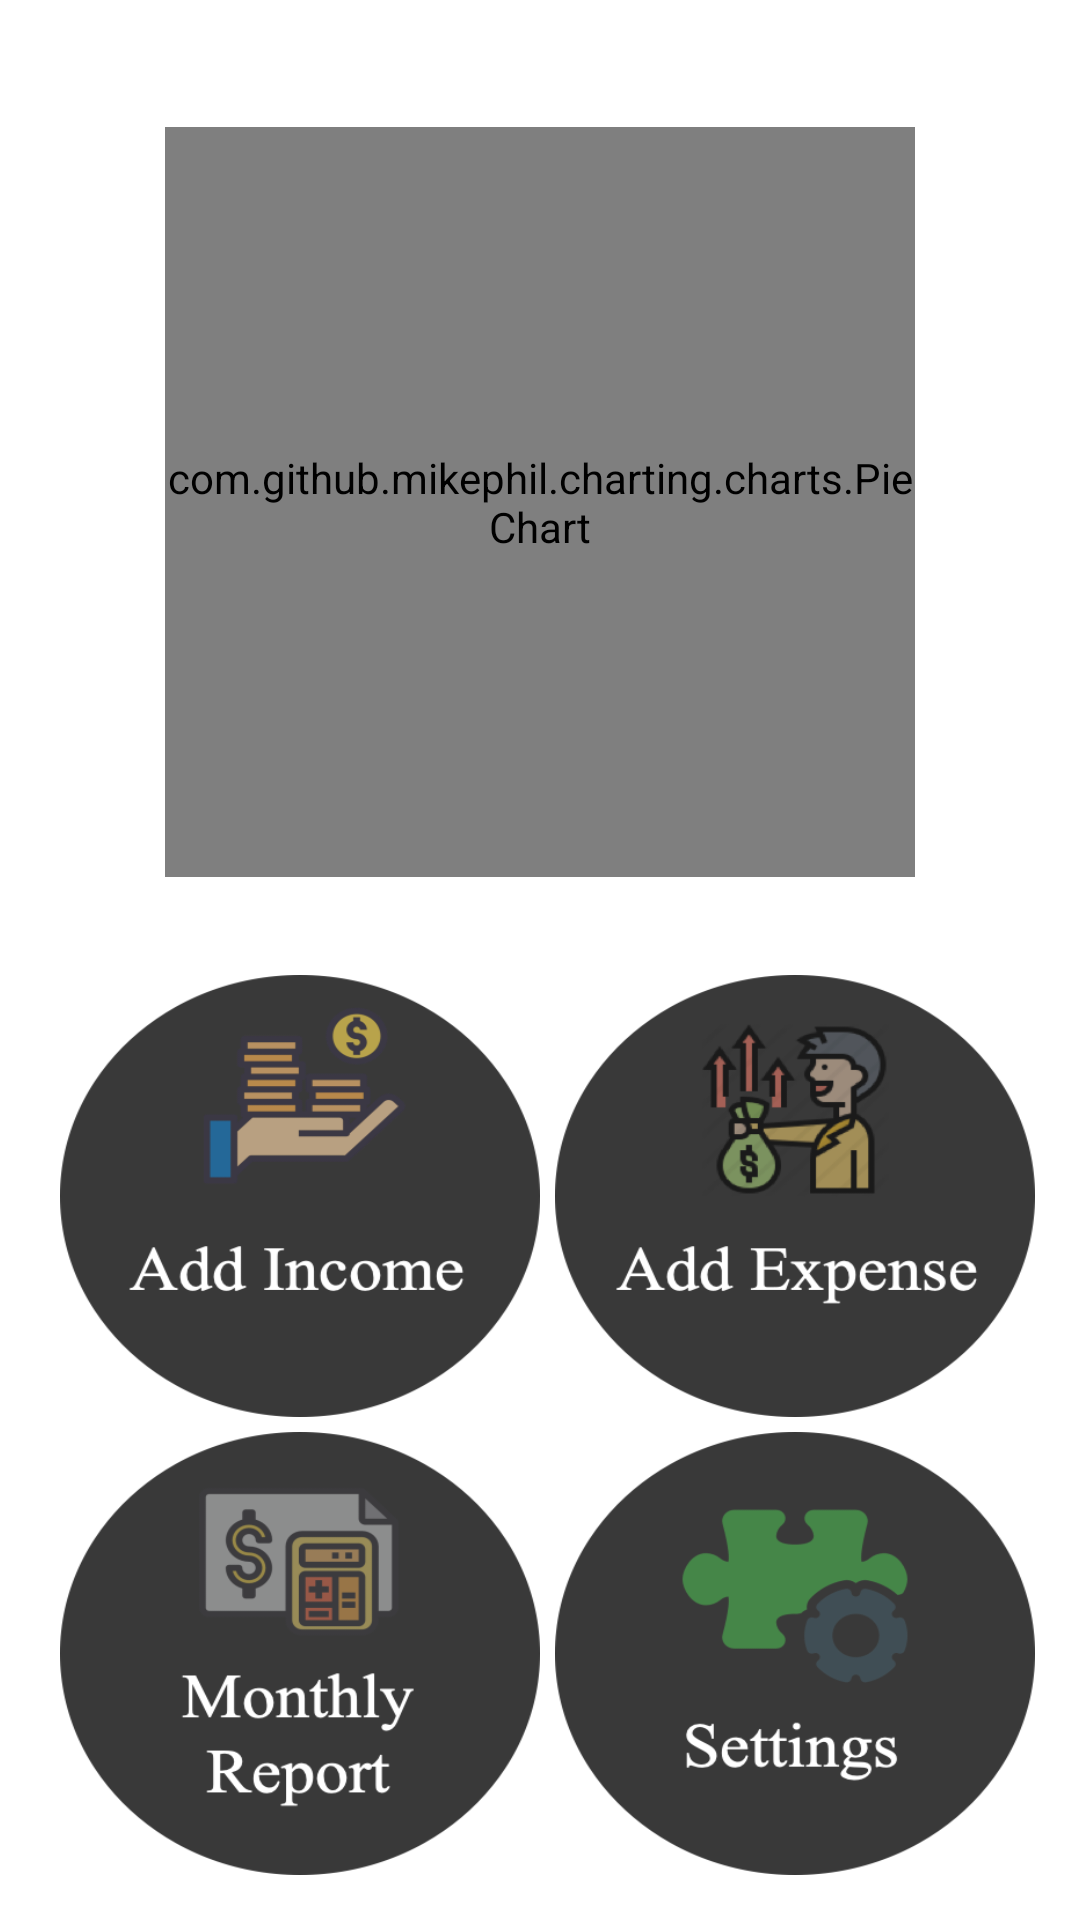

The Android layout XML behind this screen, and the referenced resources:
<!-- AndroidManifest.xml: fallback theme Theme.MaterialComponents.DayNight.NoActionBar -->
<!-- res/layout/activity_main.xml -->
<?xml version="1.0" encoding="utf-8"?>
<LinearLayout xmlns:android="http://schemas.android.com/apk/res/android"
    xmlns:tools="http://schemas.android.com/tools"
    android:layout_width="match_parent"
    android:layout_height="match_parent"
    android:orientation="vertical"
    android:padding="15dp"
    android:weightSum="2"
    android:background="?attr/LayoutBackground"
    tools:context=".MainActivity">

    <LinearLayout
        android:layout_width="match_parent"
        android:layout_height="0dp"
        android:layout_weight="1"
        android:orientation="vertical"
        android:gravity="center">

        <com.github.mikephil.charting.charts.PieChart
            android:id="@+id/pieChart"
            android:layout_width="250dp"
            android:layout_height="250dp"/>
    </LinearLayout>
    <LinearLayout
        android:layout_width="match_parent"
        android:layout_height="0dp"
        android:layout_weight="1"
        android:orientation="vertical"
        android:weightSum="2">
        <LinearLayout
            android:layout_width="match_parent"
            android:layout_height="0dp"
            android:layout_weight="1"
            android:orientation="horizontal"
            android:weightSum="2">
            <Button
                android:id="@+id/btIncome"
                style="@style/Button"
                android:background="@drawable/button_income"
                />
            <Button
                android:id="@+id/btExpense"
                style="@style/Button"
                android:background="@drawable/button_expense"
                />
        </LinearLayout>

        <LinearLayout
            android:layout_width="match_parent"
            android:layout_height="0dp"
            android:layout_weight="1"
            android:orientation="horizontal">
            <Button
                android:id="@+id/btReport"
                style="@style/Button"
                android:background="@drawable/button_report"
                />
            <Button
                android:id="@+id/btSettings"
                style="@style/Button"
                android:background="@drawable/button_settings"
                />
        </LinearLayout>
    </LinearLayout>
</LinearLayout>
<!-- resources referenced by this layout -->
<resources>
  <!-- drawable button_expense (drawable) -->
  <?xml version="1.0" encoding="utf-8"?>
  <selector xmlns:android="http://schemas.android.com/apk/res/android">
      <item android:state_pressed="true" android:drawable="@drawable/bt_expense_click"/>
      <item android:state_enabled="false" android:drawable="@drawable/bt_expense"/>
  </selector>
  <!-- drawable button_income (drawable) -->
  <?xml version="1.0" encoding="utf-8"?>
  <selector xmlns:android="http://schemas.android.com/apk/res/android">
      <item android:state_pressed="true" android:drawable="@drawable/bt_income_click"/>
      <item android:state_enabled="false" android:drawable="@drawable/bt_income"/>
  </selector>
  <!-- drawable button_report (drawable) -->
  <?xml version="1.0" encoding="utf-8"?>
  <selector xmlns:android="http://schemas.android.com/apk/res/android">
      <item android:state_pressed="true" android:drawable="@drawable/bt_report_click"/>
      <item android:state_enabled="false" android:drawable="@drawable/bt_report"/>
  </selector>
  <!-- drawable button_settings (drawable) -->
  <?xml version="1.0" encoding="utf-8"?>
  <selector xmlns:android="http://schemas.android.com/apk/res/android">
      <item android:state_pressed="true" android:drawable="@drawable/bt_settings_click"/>
      <item android:state_enabled="false" android:drawable="@drawable/bt_settings"/>
  </selector>
  <style name="Button">
          <item name="android:textColor">@color/white</item>
          <item name="android:layout_width">0dp</item>
          <item name="android:layout_height">match_parent</item>
          <item name="android:layout_weight">1</item>
          <item name="android:textSize">20sp</item>
          <item name="android:textAllCaps">false</item>
          <item name="android:layout_marginLeft">5dp</item>
          <item name="android:layout_marginTop">5dp</item>
      </style>
  <!-- drawable bt_expense_click: png bitmap (drawable, 45579 bytes) -->
  <!-- drawable bt_expense: png bitmap (drawable, 41443 bytes) -->
  <!-- drawable bt_income_click: png bitmap (drawable, 27511 bytes) -->
  <!-- drawable bt_income: png bitmap (drawable, 26708 bytes) -->
  <!-- drawable bt_report_click: png bitmap (drawable, 30433 bytes) -->
  <!-- drawable bt_report: png bitmap (drawable, 30395 bytes) -->
  <!-- drawable bt_settings_click: png bitmap (drawable, 28607 bytes) -->
  <!-- drawable bt_settings: png bitmap (drawable, 26422 bytes) -->
  <color name="white">#FFFFFFFF</color>
</resources>
